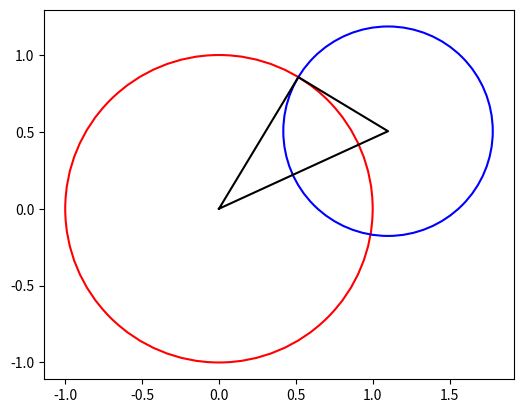

Reproduce this figure in Python.
import matplotlib.pyplot as plt
import numpy

r = 1.21
t = 0.43

fig = plt.figure()
ax = fig.add_subplot(aspect = 'equal')

circle = plt.Circle((0, 0), 1, linewidth = 1.5, edgecolor = 'red', facecolor = "none")
ax.add_patch(circle)

circle = plt.Circle((r*numpy.cos(t), r*numpy.sin(t)), numpy.sqrt(r*r- 1), linewidth = 1.5, edgecolor = 'blue', facecolor = "none")
ax.add_patch(circle)

x = [0, r*numpy.cos(t), numpy.cos(t + numpy.arccos(1/r)), 0]
y = [0, r*numpy.sin(t), numpy.sin(t + numpy.arccos(1/r)), 0]

plt.plot(x, y, color = "black")

plt.show()